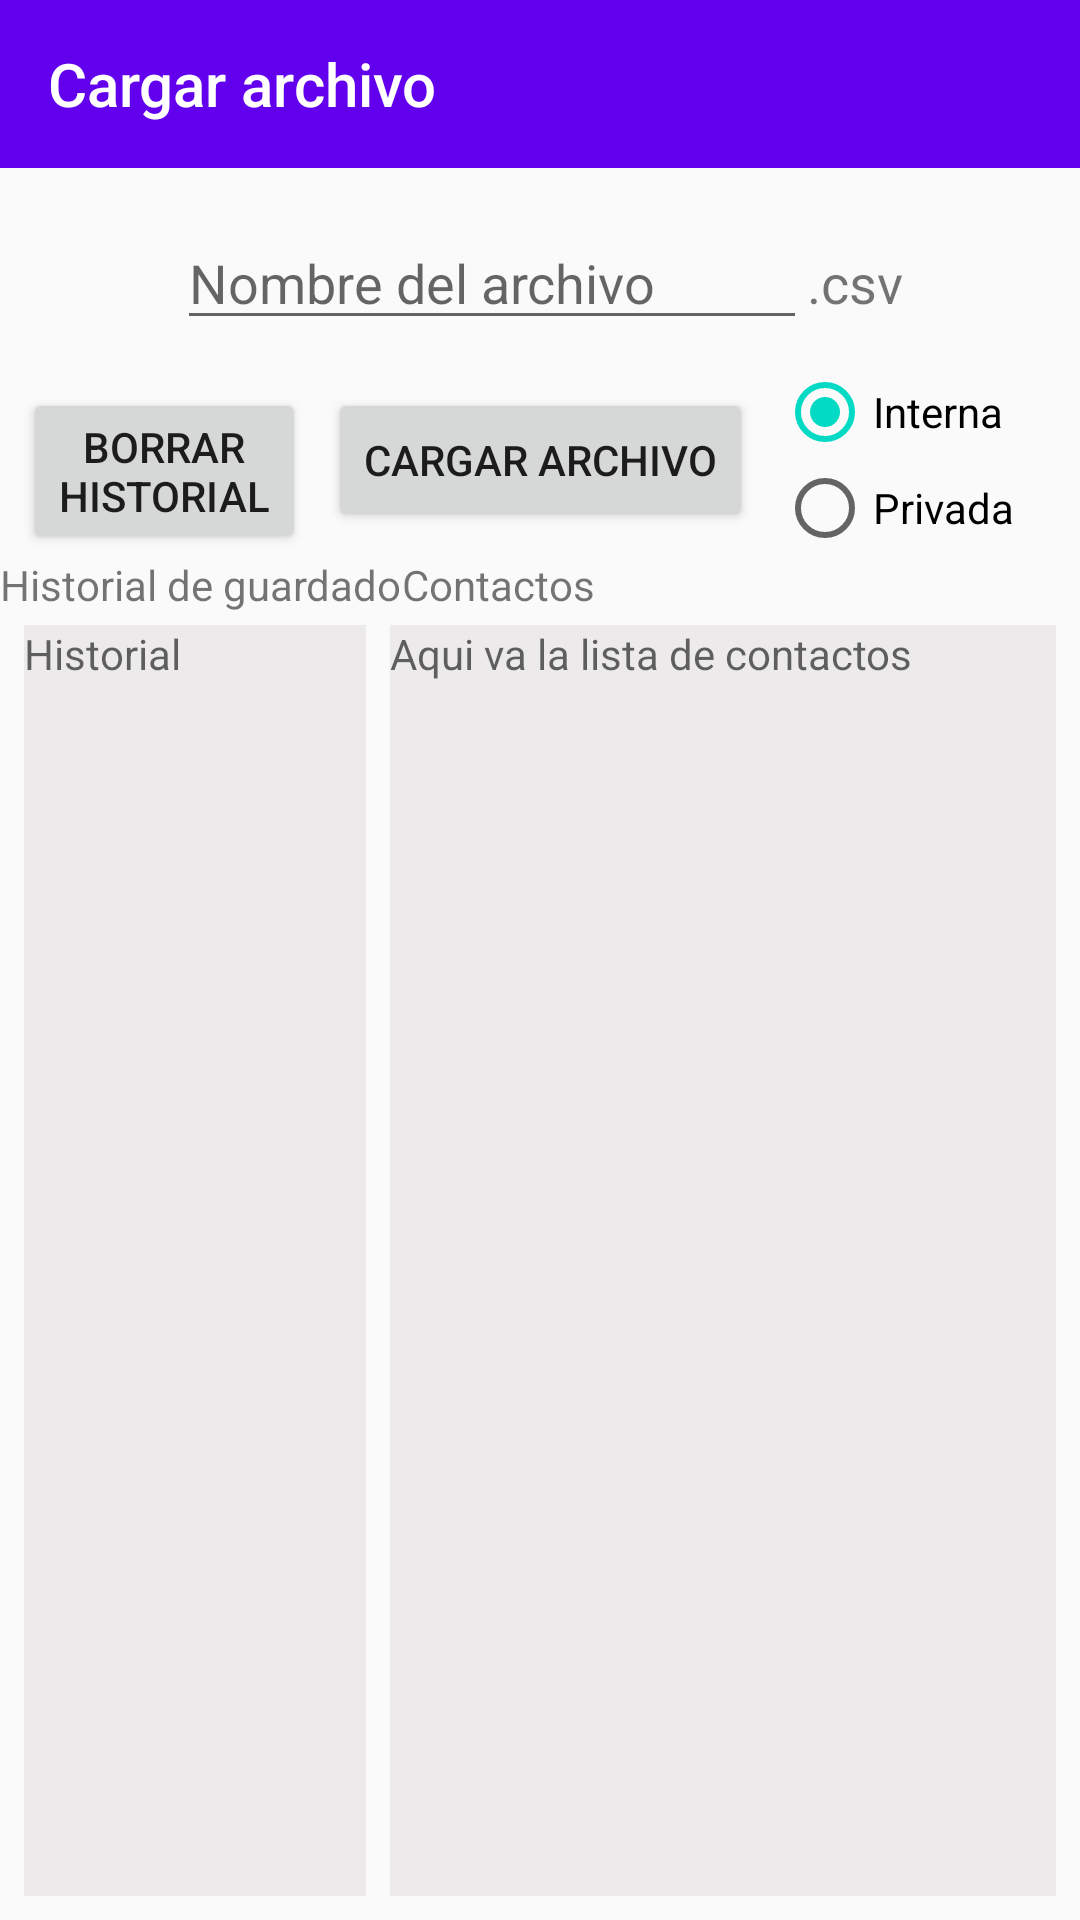

This screen was rendered from an Android layout file. Write that file and the resources it references.
<!-- AndroidManifest.xml: application theme AppTheme -->
<!-- res/layout/activity_cargar.xml -->
<?xml version="1.0" encoding="utf-8"?>
<androidx.constraintlayout.widget.ConstraintLayout xmlns:android="http://schemas.android.com/apk/res/android"
    xmlns:app="http://schemas.android.com/apk/res-auto"
    xmlns:tools="http://schemas.android.com/tools"
    android:layout_width="match_parent"
    android:layout_height="match_parent"
    tools:context=".CargarActivity">

    <androidx.appcompat.widget.Toolbar
        android:id="@+id/toolbarCargar"
        android:layout_width="match_parent"
        android:layout_height="wrap_content"
        android:background="?attr/colorPrimary"
        android:minHeight="?attr/actionBarSize"
        android:theme="?attr/actionBarTheme"
        app:layout_constraintEnd_toEndOf="parent"
        app:layout_constraintStart_toStartOf="parent"
        app:layout_constraintTop_toTopOf="parent"
        app:title="@string/cargar_archivo"
        app:titleTextColor="#FFFFFF" />

    <EditText
        android:id="@+id/etCargar"
        android:layout_width="wrap_content"
        android:layout_height="wrap_content"
        android:layout_marginTop="16dp"
        android:ems="10"
        android:hint="@string/nombre_del_archivo"
        android:inputType="textPersonName"
        app:layout_constraintEnd_toStartOf="@+id/tvExtension2"
        app:layout_constraintHorizontal_bias="0.5"
        app:layout_constraintHorizontal_chainStyle="packed"
        app:layout_constraintStart_toStartOf="parent"
        app:layout_constraintTop_toBottomOf="@+id/toolbarCargar" />

    <TextView
        android:id="@+id/tvExtension2"
        android:layout_width="wrap_content"
        android:layout_height="wrap_content"
        android:text="@string/csv"
        android:textSize="18sp"
        app:layout_constraintBaseline_toBaselineOf="@+id/etCargar"
        app:layout_constraintEnd_toEndOf="parent"
        app:layout_constraintHorizontal_bias="0.5"
        app:layout_constraintStart_toEndOf="@+id/etCargar" />

    <Button
        android:id="@+id/btCargar"
        android:layout_width="wrap_content"
        android:layout_height="wrap_content"
        android:layout_marginTop="16dp"
        android:text="@string/cargar_archivo"
        app:layout_constraintEnd_toEndOf="parent"
        app:layout_constraintStart_toStartOf="parent"
        app:layout_constraintTop_toBottomOf="@+id/etCargar" />

    <ScrollView
        android:layout_width="0dp"
        android:layout_height="0dp"
        android:layout_marginStart="4dp"
        android:layout_marginLeft="4dp"
        android:layout_marginTop="4dp"
        android:layout_marginEnd="8dp"
        android:layout_marginRight="8dp"
        android:layout_marginBottom="8dp"
        android:background="#ECEAEA"
        app:layout_constraintBottom_toBottomOf="parent"
        app:layout_constraintEnd_toEndOf="parent"
        app:layout_constraintStart_toStartOf="@+id/guideline"
        app:layout_constraintTop_toBottomOf="@+id/tvContactosinf">

        <LinearLayout
            android:layout_width="match_parent"
            android:layout_height="wrap_content"
            android:orientation="vertical">

            <HorizontalScrollView
                android:layout_width="match_parent"
                android:layout_height="match_parent">

                <LinearLayout
                    android:layout_width="wrap_content"
                    android:layout_height="match_parent"
                    android:orientation="vertical">

                    <TextView
                        android:id="@+id/tvContactosCargados"
                        android:layout_width="match_parent"
                        android:layout_height="wrap_content"
                        android:hint="@string/aqui_va_la_lista_de_contactos" />
                </LinearLayout>
            </HorizontalScrollView>

        </LinearLayout>
    </ScrollView>

    <androidx.constraintlayout.widget.Guideline
        android:id="@+id/guideline"
        android:layout_width="wrap_content"
        android:layout_height="wrap_content"
        android:orientation="vertical"
        app:layout_constraintGuide_percent="0.35" />

    <ScrollView
        android:layout_width="0dp"
        android:layout_height="0dp"
        android:layout_marginStart="8dp"
        android:layout_marginLeft="8dp"
        android:layout_marginTop="4dp"
        android:layout_marginEnd="4dp"
        android:layout_marginRight="4dp"
        android:layout_marginBottom="8dp"
        android:background="#ECEAEA"
        app:layout_constraintBottom_toBottomOf="parent"
        app:layout_constraintEnd_toStartOf="@+id/guideline"
        app:layout_constraintStart_toStartOf="parent"
        app:layout_constraintTop_toBottomOf="@+id/tvHistorialinfo">

        <LinearLayout
            android:layout_width="match_parent"
            android:layout_height="wrap_content"
            android:orientation="vertical" >

            <HorizontalScrollView
                android:layout_width="match_parent"
                android:layout_height="match_parent">

                <LinearLayout
                    android:layout_width="wrap_content"
                    android:layout_height="match_parent"
                    android:orientation="vertical" >

                    <TextView
                        android:id="@+id/tvHistorial"
                        android:layout_width="match_parent"
                        android:layout_height="wrap_content"
                        android:hint="@string/historial" />
                </LinearLayout>
            </HorizontalScrollView>

        </LinearLayout>
    </ScrollView>

    <TextView
        android:id="@+id/tvContactosinf"
        android:layout_width="wrap_content"
        android:layout_height="wrap_content"
        android:layout_marginStart="8dp"
        android:layout_marginLeft="8dp"
        android:layout_marginTop="8dp"
        android:text="@string/contactos"
        app:layout_constraintStart_toStartOf="@+id/guideline"
        app:layout_constraintTop_toBottomOf="@+id/btCargar" />

    <TextView
        android:id="@+id/tvHistorialinfo"
        android:layout_width="wrap_content"
        android:layout_height="wrap_content"
        android:layout_marginStart="8dp"
        android:layout_marginLeft="8dp"
        android:layout_marginTop="8dp"
        android:text="@string/historial_de_guardado"
        app:layout_constraintEnd_toStartOf="@+id/guideline"
        app:layout_constraintStart_toStartOf="parent"
        app:layout_constraintTop_toBottomOf="@+id/btCargar" />

    <Button
        android:id="@+id/btBorrar"
        android:layout_width="wrap_content"
        android:layout_height="wrap_content"
        android:layout_marginTop="16dp"
        android:text="@string/borrar_historial"
        app:layout_constraintEnd_toStartOf="@+id/btCargar"
        app:layout_constraintStart_toStartOf="parent"
        app:layout_constraintTop_toBottomOf="@+id/etCargar" />

    <RadioGroup
        android:id="@+id/rgCarga"
        android:layout_width="wrap_content"
        android:layout_height="wrap_content"
        android:layout_marginStart="8dp"
        android:layout_marginLeft="8dp"
        android:layout_marginTop="8dp"
        app:layout_constraintStart_toEndOf="@+id/btCargar"
        app:layout_constraintTop_toBottomOf="@+id/etCargar">

        <RadioButton
            android:id="@+id/rbCargaInterna"
            android:layout_width="match_parent"
            android:layout_height="wrap_content"
            android:text="@string/interna"
            android:checked="true" />

        <RadioButton
            android:id="@+id/rbCargaPrivada"
            android:layout_width="match_parent"
            android:layout_height="wrap_content"
            android:text="@string/privada" />
    </RadioGroup>
</androidx.constraintlayout.widget.ConstraintLayout>
<!-- resources referenced by this layout -->
<resources>
  <string name="aqui_va_la_lista_de_contactos">Aqui va la lista de contactos</string>
  <string name="borrar_historial">Borrar\nhistorial</string>
  <string name="cargar_archivo">Cargar archivo</string>
  <string name="contactos">Contactos</string>
  <string name="csv">.csv</string>
  <string name="historial">Historial</string>
  <string name="historial_de_guardado">Historial de guardado</string>
  <string name="interna">Interna</string>
  <string name="nombre_del_archivo">Nombre del archivo</string>
  <string name="privada">Privada</string>
  <style name="AppTheme" parent="Theme.AppCompat.Light.NoActionBar">
          
          <item name="colorPrimary">@color/colorPrimary</item>
          <item name="colorPrimaryDark">@color/colorPrimaryDark</item>
          <item name="colorAccent">@color/colorAccent</item>
      </style>
  <!-- not gathered from this repository: default colours our renderer supplied (Android Studio template values) -->
  <color name="colorPrimary">#FF6200EE</color>
  <color name="colorPrimaryDark">#FF3700B3</color>
  <color name="colorAccent">#FF03DAC5</color>
</resources>
